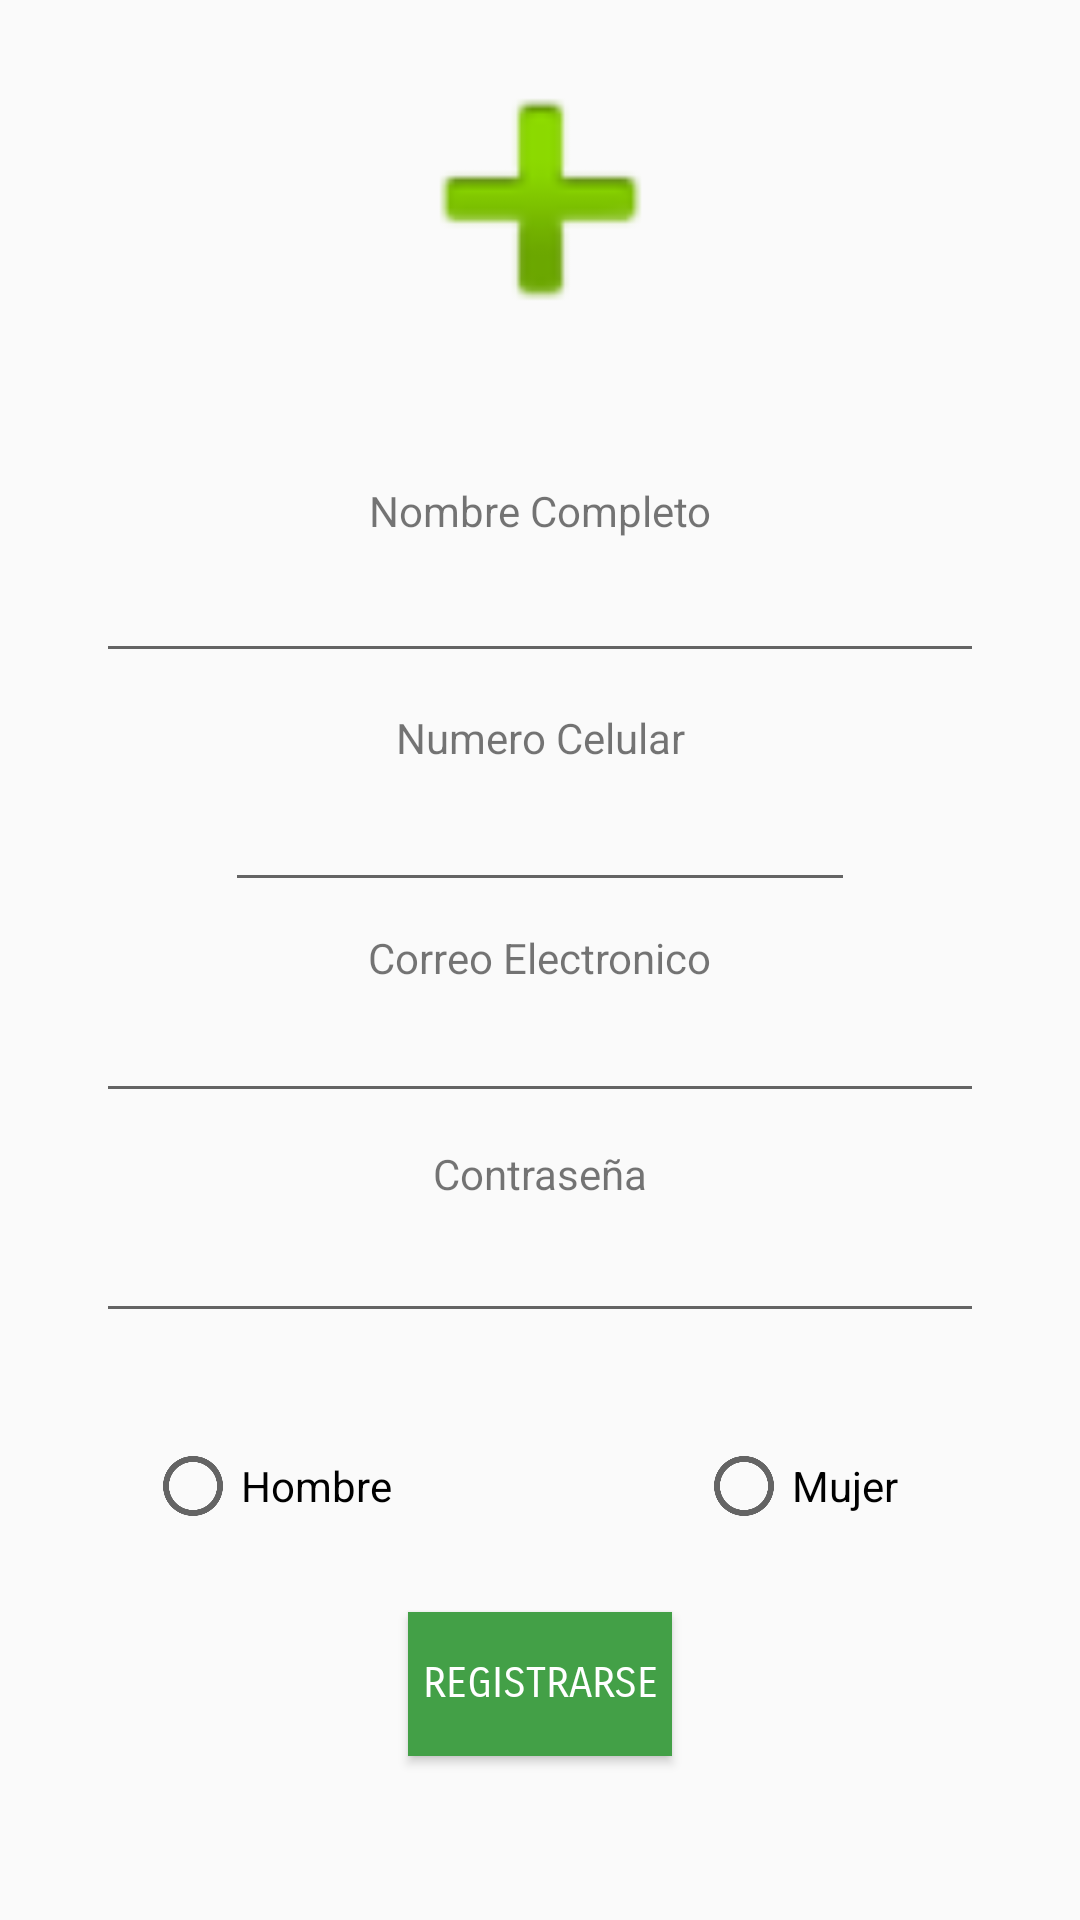

Here is an Android app screen rendered from its layout file. Give the layout XML and the strings, colors and styles it references.
<!-- AndroidManifest.xml: application theme AppTheme -->
<!-- res/layout/activity_datos.xml -->
<?xml version="1.0" encoding="utf-8"?>
<androidx.constraintlayout.widget.ConstraintLayout
    xmlns:android="http://schemas.android.com/apk/res/android"
    xmlns:app="http://schemas.android.com/apk/res-auto"
    xmlns:tools="http://schemas.android.com/tools"
    android:layout_width="match_parent"
    android:layout_height="match_parent"
    tools:context=".MainActivity">

    <ImageView
        android:id="@+id/imageView"
        android:layout_width="127dp"
        android:layout_height="117dp"
        android:layout_marginStart="32dp"
        android:layout_marginTop="8dp"
        android:layout_marginEnd="32dp"
        app:layout_constraintEnd_toEndOf="parent"
        app:layout_constraintStart_toStartOf="parent"
        app:layout_constraintTop_toTopOf="parent"
        app:srcCompat="@android:drawable/ic_input_add" />

    <EditText
        android:id="@+id/editText4"
        android:layout_width="match_parent"
        android:layout_height="wrap_content"
        android:layout_marginStart="32dp"
        android:layout_marginTop="58dp"
        android:layout_marginEnd="32dp"
        android:ems="10"
        android:gravity="start|top"
        android:inputType="textMultiLine"
        app:layout_constraintEnd_toEndOf="parent"
        app:layout_constraintStart_toStartOf="parent"
        app:layout_constraintTop_toBottomOf="@+id/imageView" />

    <TextView
        android:id="@+id/textView"
        android:layout_width="wrap_content"
        android:layout_height="wrap_content"
        android:layout_marginStart="32dp"
        android:layout_marginTop="32dp"
        android:layout_marginEnd="32dp"
        android:text="Nombre Completo"
        app:layout_constraintBottom_toTopOf="@+id/editText4"
        app:layout_constraintEnd_toEndOf="parent"
        app:layout_constraintStart_toStartOf="parent"
        app:layout_constraintTop_toBottomOf="@+id/imageView" />

    <TextView
        android:id="@+id/textView2"
        android:layout_width="wrap_content"
        android:layout_height="wrap_content"
        android:layout_marginStart="32dp"
        android:layout_marginTop="8dp"
        android:layout_marginEnd="32dp"
        android:text="Numero Celular"
        app:layout_constraintBottom_toTopOf="@+id/editText7"
        app:layout_constraintEnd_toEndOf="parent"
        app:layout_constraintStart_toStartOf="parent"
        app:layout_constraintTop_toBottomOf="@+id/editText4" />

    <EditText
        android:id="@+id/editText6"
        android:layout_width="match_parent"
        android:layout_height="wrap_content"
        android:layout_marginStart="32dp"
        android:layout_marginTop="29dp"
        android:layout_marginEnd="32dp"
        android:ems="10"
        android:inputType="textEmailAddress"
        app:layout_constraintEnd_toEndOf="parent"
        app:layout_constraintStart_toStartOf="parent"
        app:layout_constraintTop_toBottomOf="@+id/editText7" />

    <TextView
        android:id="@+id/textView3"
        android:layout_width="wrap_content"
        android:layout_height="wrap_content"
        android:layout_marginStart="32dp"
        android:layout_marginTop="8dp"
        android:layout_marginEnd="32dp"
        android:text="Correo Electronico"
        app:layout_constraintBottom_toTopOf="@+id/editText6"
        app:layout_constraintEnd_toEndOf="parent"
        app:layout_constraintStart_toStartOf="parent"
        app:layout_constraintTop_toBottomOf="@+id/editText7" />

    <EditText
        android:id="@+id/editText7"
        android:layout_width="wrap_content"
        android:layout_height="wrap_content"
        android:layout_marginTop="35dp"
        android:ems="10"
        android:inputType="phone"
        app:layout_constraintEnd_toEndOf="parent"
        app:layout_constraintStart_toStartOf="parent"
        app:layout_constraintTop_toBottomOf="@+id/editText4" />

    <RadioButton
        android:id="@+id/radioButton2"
        android:layout_width="wrap_content"
        android:layout_height="wrap_content"
        android:layout_marginStart="182dp"
        android:layout_marginTop="35dp"
        android:text="@string/mujer"
        app:layout_constraintEnd_toEndOf="parent"
        app:layout_constraintHorizontal_bias="0.453"
        app:layout_constraintStart_toStartOf="parent"
        app:layout_constraintTop_toBottomOf="@+id/editText8" />

    <RadioButton
        android:id="@+id/radioButton"
        android:layout_width="wrap_content"
        android:layout_height="wrap_content"
        android:layout_marginTop="35dp"
        android:layout_marginEnd="182dp"
        android:text="@string/hombre"
        app:layout_constraintEnd_toEndOf="parent"
        app:layout_constraintHorizontal_bias="0.506"
        app:layout_constraintStart_toStartOf="parent"
        app:layout_constraintTop_toBottomOf="@+id/editText8" />

    <EditText
        android:id="@+id/editText8"
        android:layout_width="match_parent"
        android:layout_height="wrap_content"
        android:layout_marginStart="32dp"
        android:layout_marginTop="32dp"
        android:layout_marginEnd="32dp"
        android:ems="10"
        android:inputType="textPassword"
        app:layout_constraintEnd_toEndOf="parent"
        app:layout_constraintStart_toStartOf="parent"
        app:layout_constraintTop_toBottomOf="@+id/editText6" />

    <TextView
        android:id="@+id/textView4"
        android:layout_width="wrap_content"
        android:layout_height="wrap_content"
        android:layout_marginStart="32dp"
        android:layout_marginTop="8dp"
        android:layout_marginEnd="32dp"
        android:text="Contraseña"
        app:layout_constraintBottom_toTopOf="@+id/editText8"
        app:layout_constraintEnd_toEndOf="parent"
        app:layout_constraintStart_toStartOf="parent"
        app:layout_constraintTop_toBottomOf="@+id/editText6" />

    <Button
        android:id="@+id/button"
        android:layout_width="wrap_content"
        android:layout_height="wrap_content"
        android:layout_marginStart="32dp"
        android:layout_marginTop="93dp"
        android:layout_marginEnd="32dp"
        android:background="#43A047"
        android:fontFamily="sans-serif-smallcaps"
        android:text="Registrarse"
        android:textColor="#FFFFFF"
        app:layout_constraintEnd_toEndOf="parent"
        app:layout_constraintStart_toStartOf="parent"
        app:layout_constraintTop_toBottomOf="@+id/editText8" />


</androidx.constraintlayout.widget.ConstraintLayout>
<!-- resources referenced by this layout -->
<resources>
  <string name="hombre">Hombre</string>
  <string name="mujer">Mujer</string>
  <style name="AppTheme" parent="Theme.AppCompat.Light.DarkActionBar">
          
          <item name="colorPrimary">@color/negro</item>
          <item name="colorPrimaryDark">@color/colorPrimaryDark</item>
          <item name="colorAccent">@color/colorAccent</item>
      </style>
  <color name="negro">#000000</color>
  <color name="colorPrimaryDark">#3700B3</color>
  <color name="colorAccent">#03DAC5</color>
</resources>
